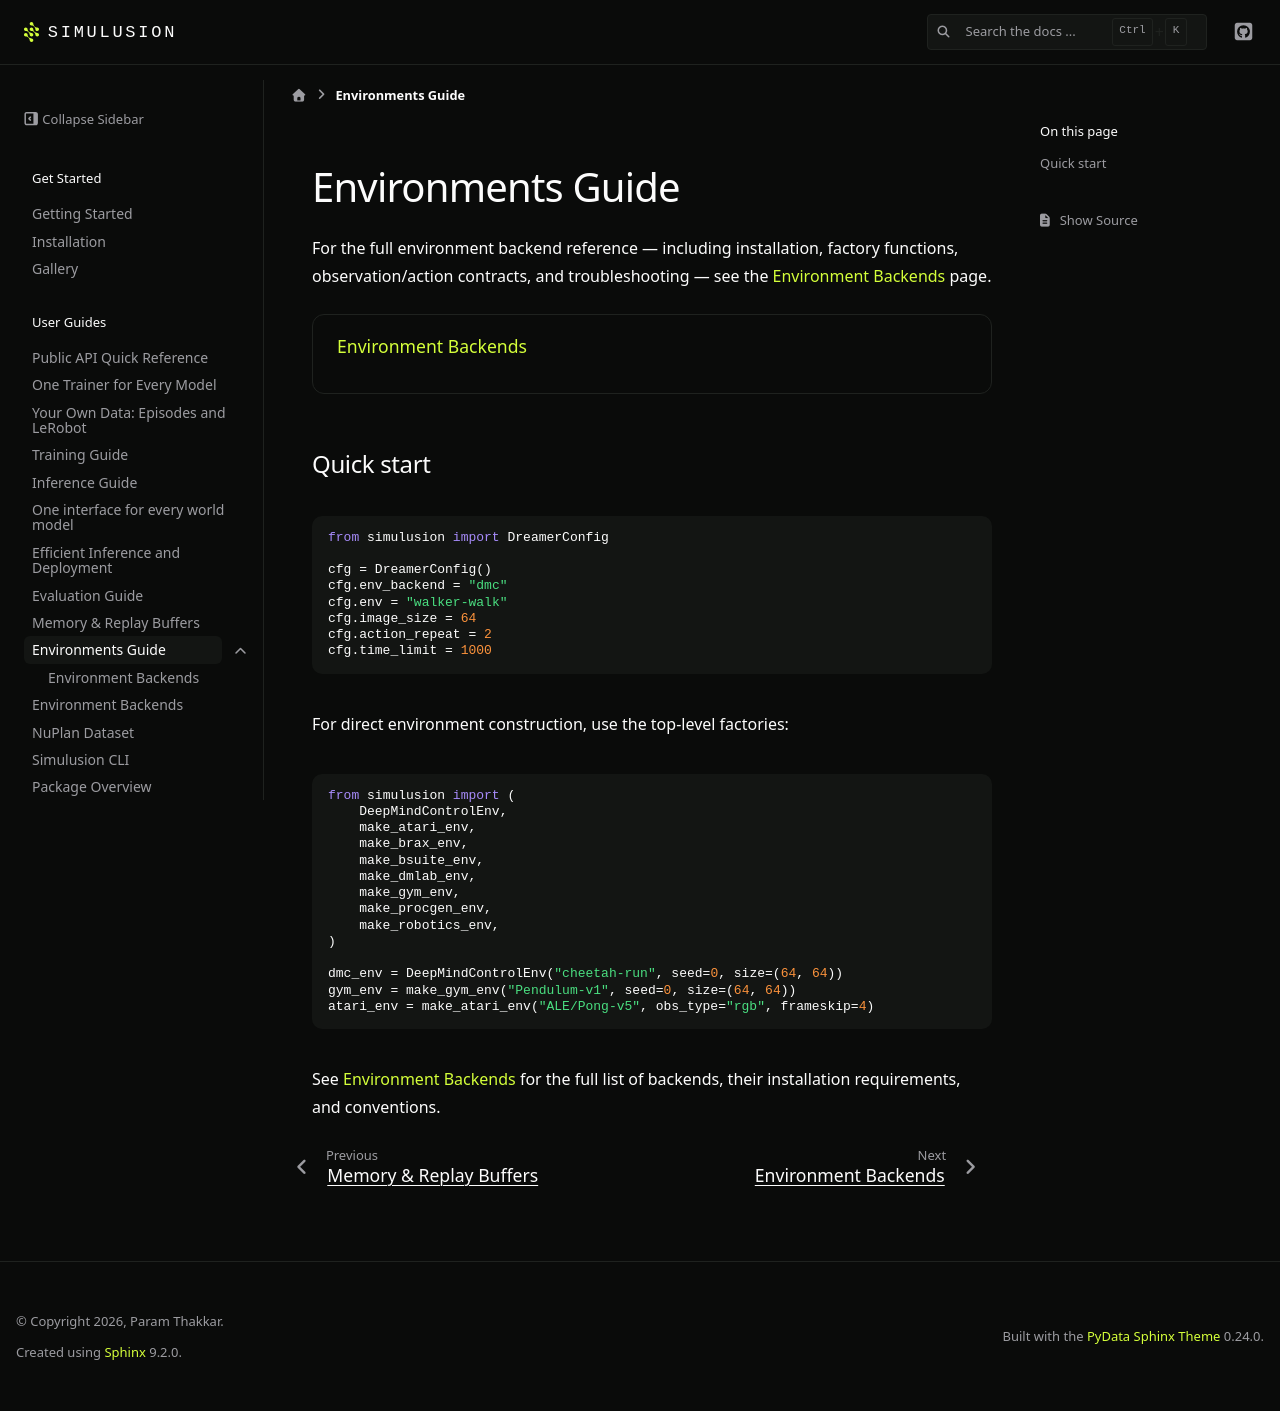

repository: ParamThakkar123/simulusion · page: pr-preview/pr-228/environments_guide.html · generator: sphinx

# Environments Guide

For the full environment backend reference — including installation, factory
functions, observation/action contracts, and troubleshooting — see the
{doc}`environments/index` page.

```{toctree}
:maxdepth: 1
:titlesonly:

Environment Backends <environments/index>
```

## Quick start

```python
from simulusion import DreamerConfig

cfg = DreamerConfig()
cfg.env_backend = "dmc"
cfg.env = "walker-walk"
cfg.image_size = 64
cfg.action_repeat = 2
cfg.time_limit = 1000
```

For direct environment construction, use the top-level factories:

```python
from simulusion import (
    DeepMindControlEnv,
    make_atari_env,
    make_brax_env,
    make_bsuite_env,
    make_dmlab_env,
    make_gym_env,
    make_procgen_env,
    make_robotics_env,
)

dmc_env = DeepMindControlEnv("cheetah-run", seed=0, size=(64, 64))
gym_env = make_gym_env("Pendulum-v1", seed=0, size=(64, 64))
atari_env = make_atari_env("ALE/Pong-v5", obs_type="rgb", frameskip=4)
```

See {doc}`environments/index` for the full list of backends, their
installation requirements, and conventions.
